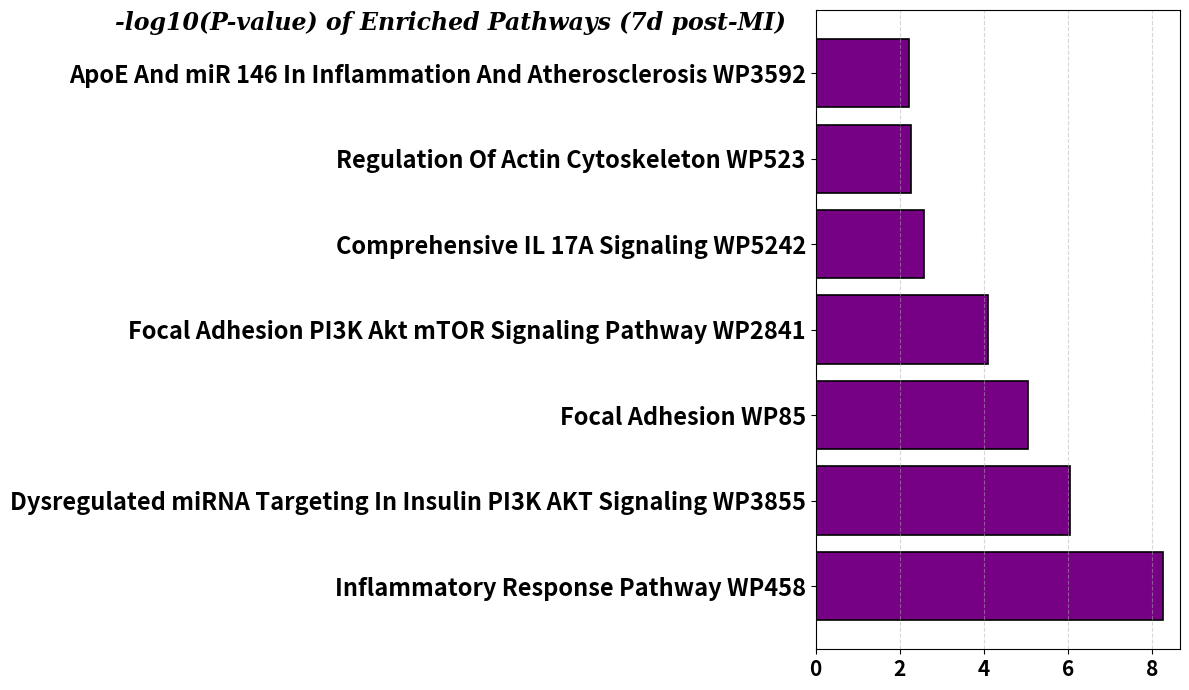

Generate this figure with matplotlib:
import pandas as pd
import matplotlib.pyplot as plt
import numpy as np

# -----------------------------
# Input Data
# -----------------------------
data = {
    "Pathway": [
        "Inflammatory Response Pathway WP458",
        "Dysregulated miRNA Targeting In Insulin PI3K AKT Signaling WP3855",
        "Focal Adhesion WP85",
        "Focal Adhesion PI3K Akt mTOR Signaling Pathway WP2841",
        "Comprehensive IL 17A Signaling WP5242",
        "Regulation Of Actin Cytoskeleton WP523",
        "ApoE And miR 146 In Inflammation And Atherosclerosis WP3592",
        "Osteoblast Signaling WP238",
        "Burn Wound Healing WP5056",
        "Statin Pathway WP1"
    ],
    "P_value": [5.548e-9, 8.782e-7, 8.932e-6, 7.824e-5, 0.002640,
                0.005503, 0.005985, 0.007476, 0.01119, 0.01416],
    "Adjusted_pval": [7.767e-8, 6.147e-6, 4.168e-5, 0.0002738, 0.007392,
                      0.01197, 0.01197, 0.01308, 0.01741, 0.01982],
    "Odds_Ratio": [279.15, 216.98, 39.79, 22.49, 30.29, 20.62, 203.86, 158.54, 101.89, 79.23],
    "Combined_Score": [5306.53, 3025.86, 462.56, 212.65, 179.82, 107.28, 1043.43, 776.21, 457.73, 337.32]
}

df = pd.DataFrame(data)


# -----------------------------
df = df.head(7)

# -----------------------------
# Compute -log10(P-value)
# -----------------------------
df["-log10(P-value)"] = -np.log10(df["P_value"])

# -----------------------------
# Horizontal Bar Plot
# -----------------------------
fig, ax = plt.subplots(figsize=(12,7))

bars = ax.barh(df["Pathway"], df["-log10(P-value)"],
               color="#760185", edgecolor="black", linewidth=1.2)  # single solid color

# Manual left-aligned title
fig.text(0.10, 0.96, "-log10(P-value) of Enriched Pathways (7d post-MI)",
         fontsize=17, fontweight="bold", fontstyle="italic", fontfamily="serif",
         ha="left", va="center")

# Remove axis labels
ax.set_xlabel("")
ax.set_ylabel("")

# Bigger tick labels, bold + italic
for label in ax.get_yticklabels():
    label.set_fontweight("bold")
    label.set_fontstyle("italic")
    label.set_fontsize(17)
for label in ax.get_xticklabels():
    label.set_fontweight("bold")
    label.set_fontstyle("italic")
    label.set_fontsize(15)

# Gridlines on x-axis
ax.grid(axis="x", linestyle="--", alpha=0.5)

plt.tight_layout()
plt.savefig("Figure-4h.png", dpi=300)
plt.show()
